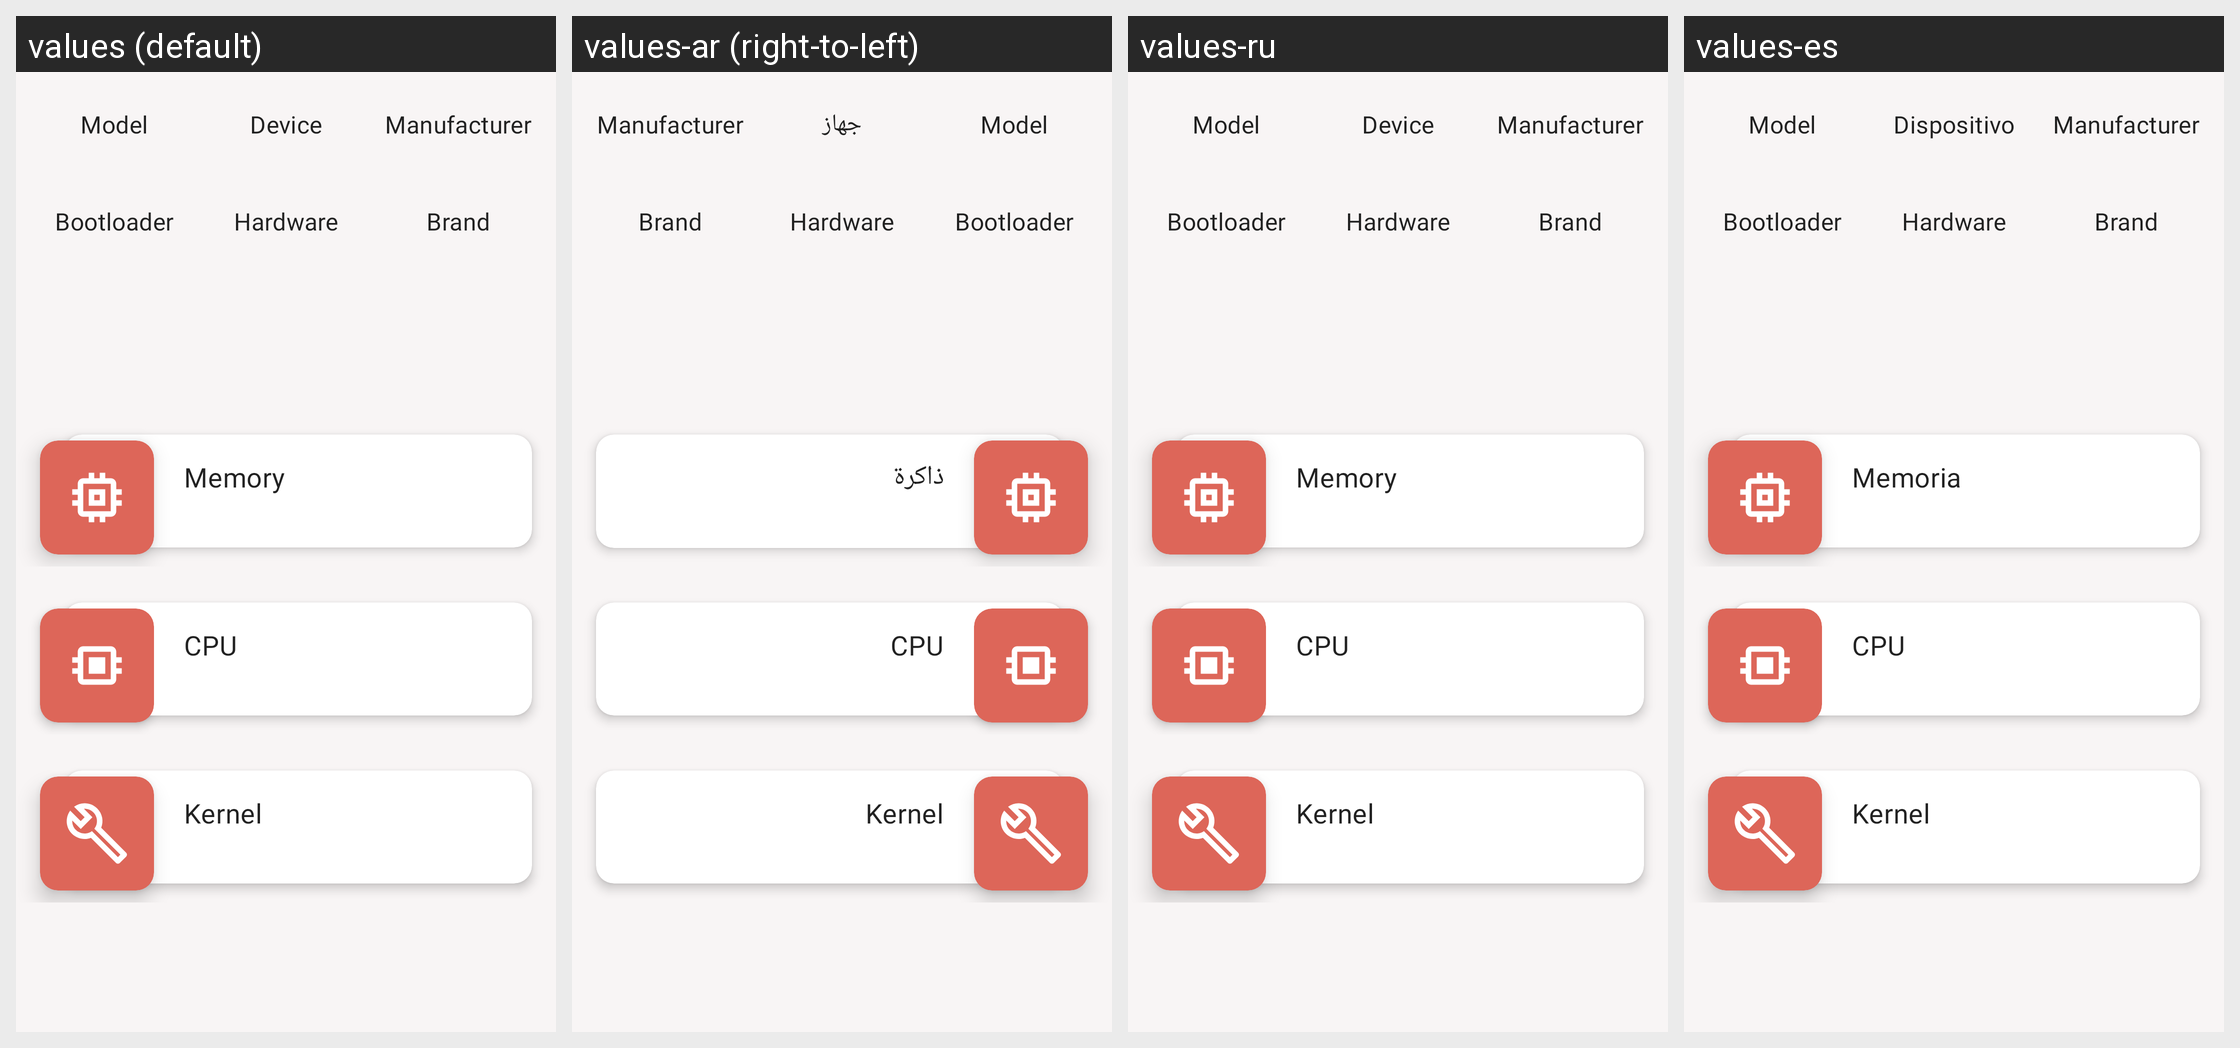

For this localized Android screen grid, give each drawn string resource with its value in every locale shown.
Android screen res/layout/fragment_device_info2.xml rendered under 4 locales, left to right: values (default), values-ar (right-to-left), values-ru, values-es. Device: Nexus 5 (rendered at 1080×1920; each locale shown at half size, 540×960, under a caption strip naming it); theme AppTheme.
Other locales in the repository, not shown: values-de, values-fr, values-hi, values-in, values-it, values-pt, values-tr, values-zh.
Strings drawn on this screen, with the default value and each locale's value (text and hints the layout hard-codes, and strings that could not be matched under every locale, appear in the picture but are not listed):

model
  values: Model
  values-ar: Model  [not translated; the default value is used]
  values-ru: Model  [not translated; the default value is used]
  values-es: Model  [not translated; the default value is used]

device
  values: Device
  values-ar: جهاز
  values-ru: Device
  values-es: Dispositivo

manufacturer
  values: Manufacturer
  values-ar: Manufacturer  [not translated; the default value is used]
  values-ru: Manufacturer  [not translated; the default value is used]
  values-es: Manufacturer  [not translated; the default value is used]

brand
  values: Brand
  values-ar: Brand  [not translated; the default value is used]
  values-ru: Brand  [not translated; the default value is used]
  values-es: Brand  [not translated; the default value is used]

memory
  values: Memory
  values-ar: ذاكرة
  values-ru: Memory
  values-es: Memoria
